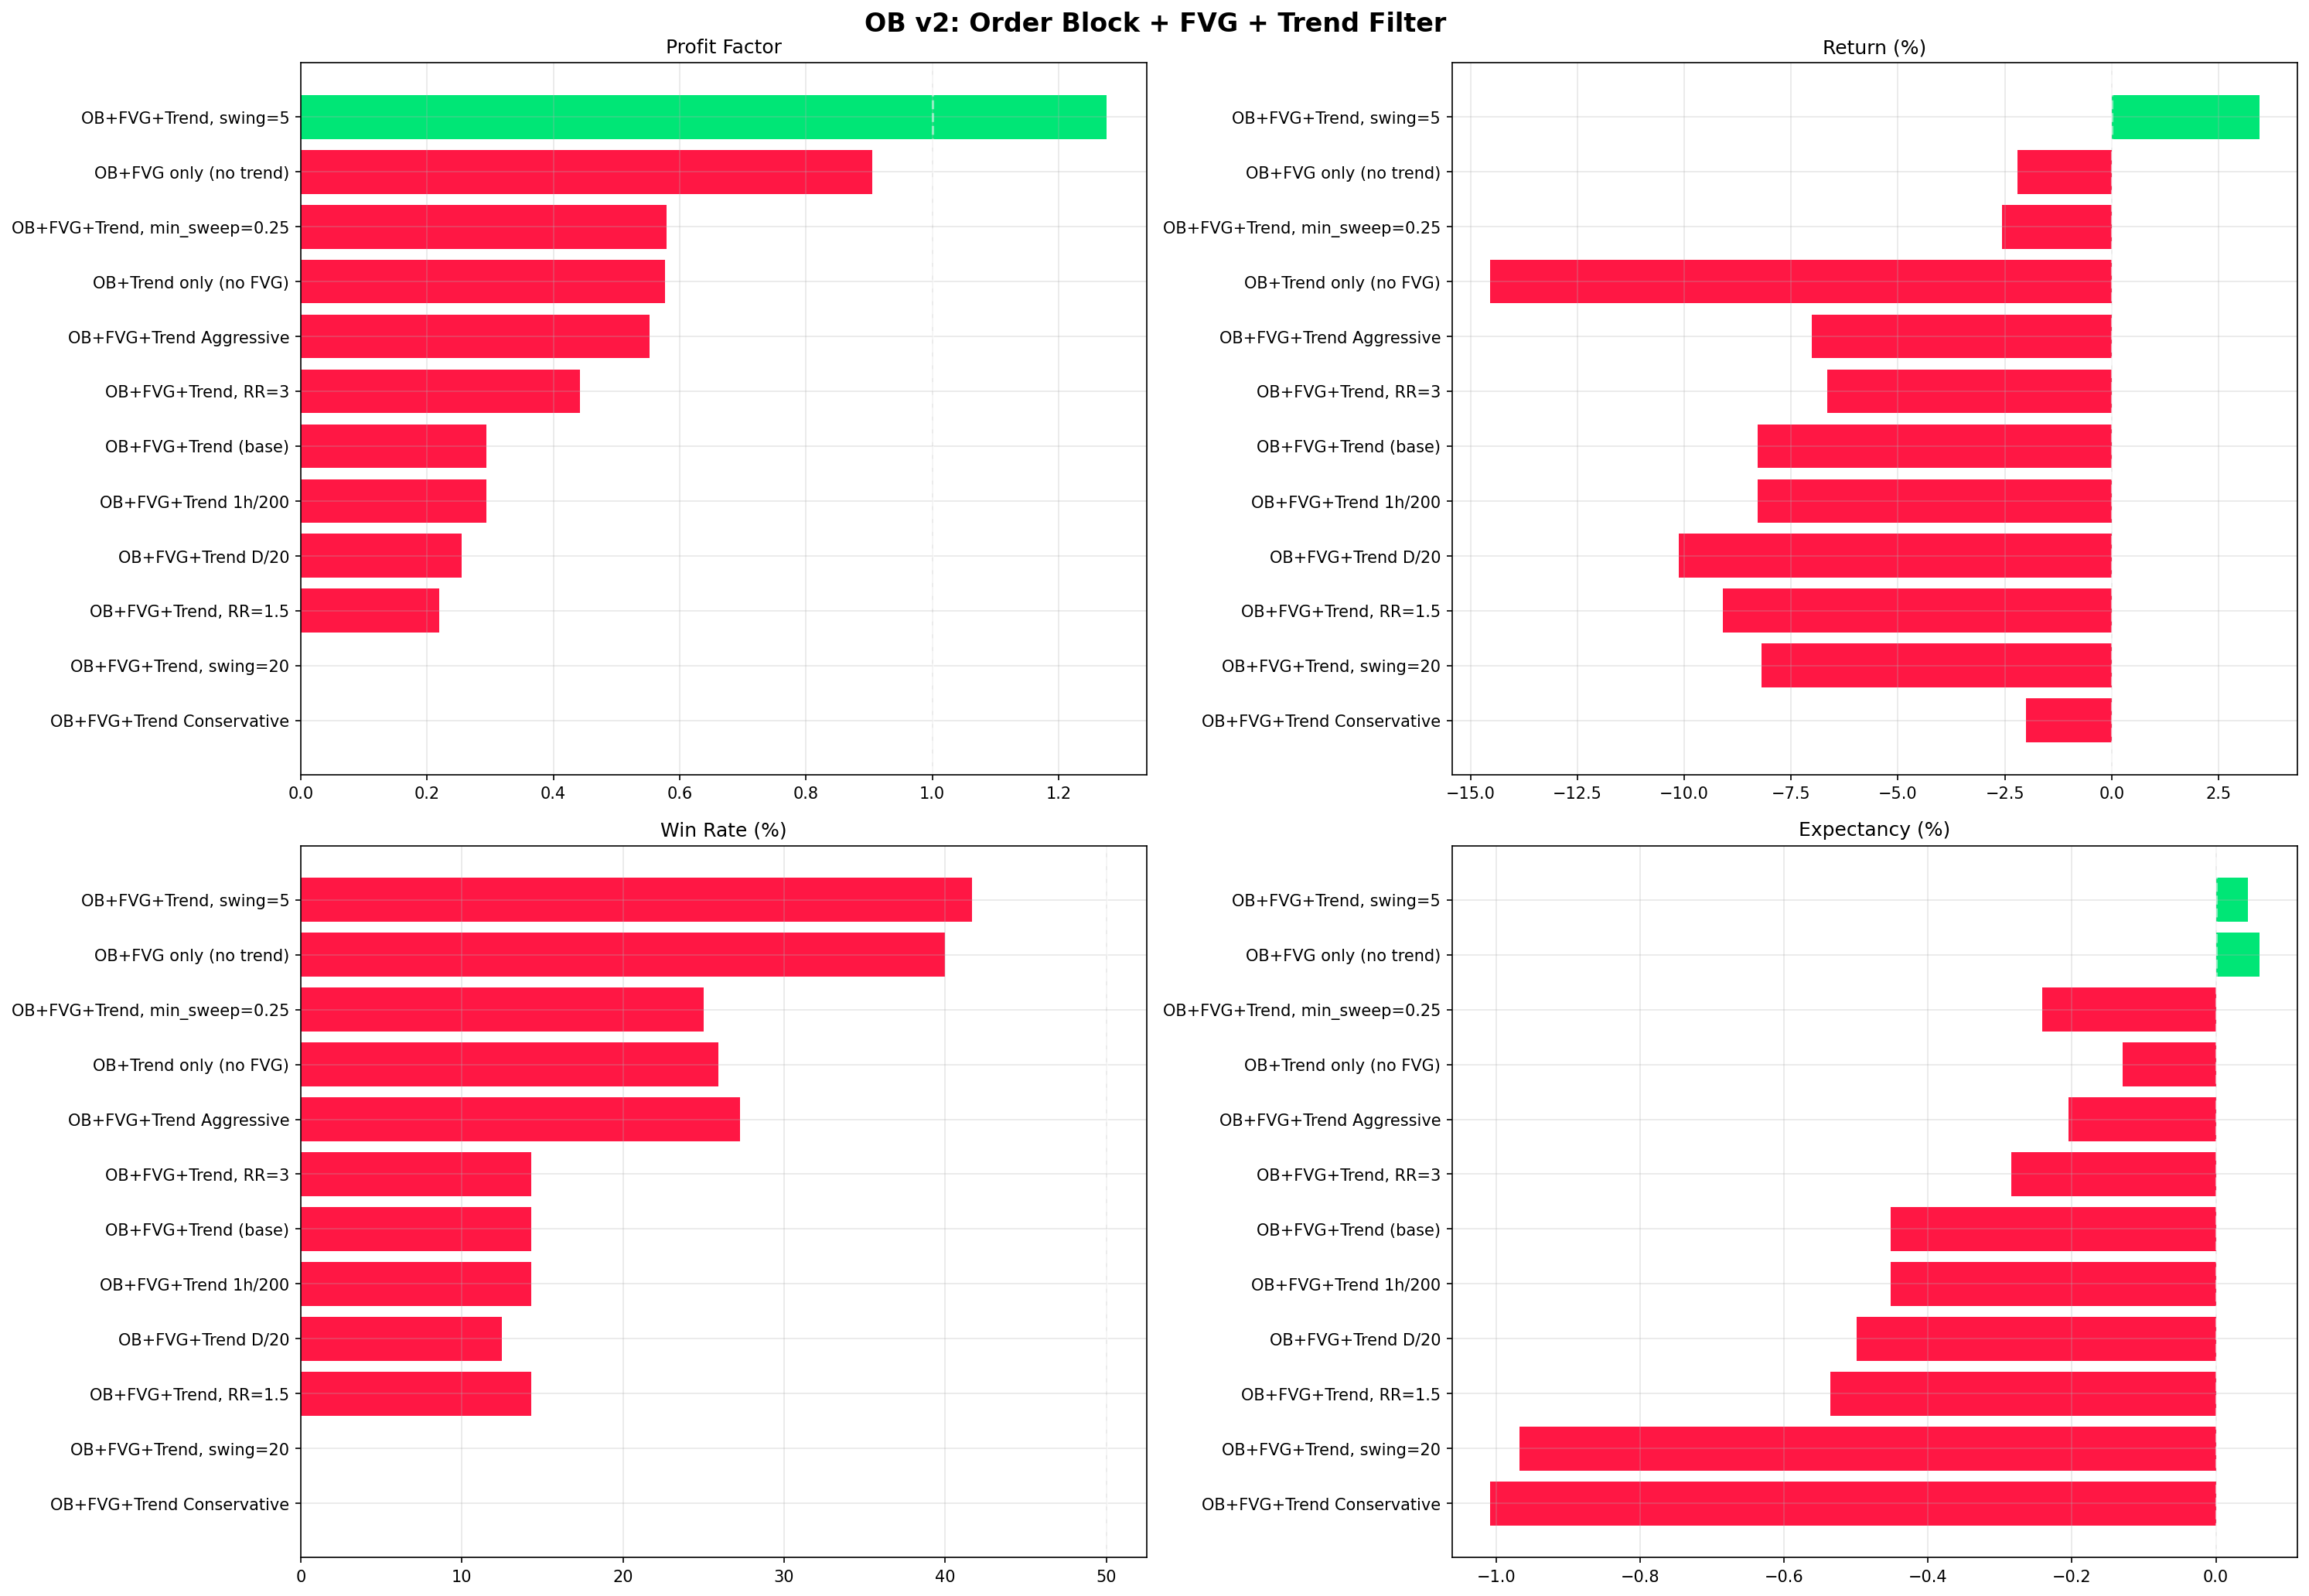

Reproduce this figure in Python.
#!/usr/bin/env python3
"""
OB v2: добавляем Fair Value Gap (FVG) + HTF trend filter + импульс confirmation.

FVG — трёхсвечный паттерн где средняя свеча оставляет гэп между high[i-1] и low[i+1]
(для бычьего) или low[i-1] и high[i+1] (для медвежьего). 
Это показывает, что импульс был СИЛЬНЫЙ (институциональный).
Стратегия: ищем OB, подтверждённый FVG, в направлении HTF тренда.
"""
import glob, os
from dataclasses import dataclass
import matplotlib
matplotlib.use("Agg")
import matplotlib.pyplot as plt
import numpy as np
import pandas as pd

def load_data(data_dir):
    files = sorted(glob.glob(os.path.join(data_dir, "BTCUSDT-15m-*.csv")))
    dfs = [pd.read_csv(f) for f in files]
    data = pd.concat(dfs, ignore_index=True)
    data["datetime"] = pd.to_datetime(data["open_time"], unit="ms")
    data.set_index("datetime", inplace=True)
    data.sort_index(inplace=True)
    data = data[~data.index.duplicated(keep="first")]
    data.rename(columns={"open":"Open","high":"High","low":"Low","close":"Close","volume":"Volume"}, inplace=True)
    return data[["Open","High","Low","Close","Volume"]].copy()

def ema(s, n): return s.ewm(span=n, adjust=False).mean()

def resample_ohlc(df, tf):
    return df.resample(tf).agg({"Open":"first","High":"max","Low":"min","Close":"last","Volume":"sum"}).dropna()

@dataclass
class Trade:
    direction:str=""; entry:float=0; exit:float=0; tp:float=0; sl:float=0
    pnl_pct:float=0; pnl_abs:float=0; result:str=""; entry_t:object=None; exit_t:object=None

def run(df, label="", swing_lb=10, sweep_lb=30, ob_lb=10, ob_exp=30,
        min_sweep=0.15, rr=2.0, use_fvg=True, use_trend=True,
        trend_tf="4h", trend_len=50,
        initial_capital=200, risk_pct=2.0,
        commission=0.04, slippage=0.01, max_hold=96):

    opens = df["Open"].values; highs = df["High"].values
    lows = df["Low"].values; closes = df["Close"].values
    bars = df.index
    n = len(df)

    # Trend
    if use_trend:
        htf = resample_ohlc(df, trend_tf)
        tma = ema(htf["Close"], trend_len).shift(1).reindex(df.index, method="ffill").values
    else:
        tma = np.full(n, np.nan)

    # Swings
    swing_h = np.zeros(n, dtype=bool)
    swing_l = np.zeros(n, dtype=bool)
    for i in range(swing_lb, n - swing_lb):
        if highs[i] == max(highs[i-swing_lb:i+swing_lb+1]):
            swing_h[i] = True
        if lows[i] == min(lows[i-swing_lb:i+swing_lb+1]):
            swing_l[i] = True

    # FVG detection: bullish FVG at bar i means low[i+1] > high[i-1]
    # i.e. gap between i-1 and i+1. We'll check at bar i (middle).
    def has_bullish_fvg(idx):
        if idx < 1 or idx >= n - 1: return False
        return lows[idx + 1] > highs[idx - 1]

    def has_bearish_fvg(idx):
        if idx < 1 or idx >= n - 1: return False
        return highs[idx + 1] < lows[idx - 1]

    # Find OB: last opposite candle before impulse
    def find_ob(from_idx, direction, lb):
        for i in range(from_idx - 1, max(from_idx - lb, 0), -1):
            if direction == "long" and closes[i] < opens[i]:
                return i, lows[i], highs[i]
            if direction == "short" and closes[i] > opens[i]:
                return i, lows[i], highs[i]
        return None, None, None

    trades = []; equity = initial_capital
    in_trade = False; trade = None; pos = 0; hold = 0
    pending_long = []  # (ob_lo, ob_hi, sl, tp, bar)
    pending_short = []

    warmup = max(swing_lb + 50, 300)

    for i in range(warmup, n - 2):
        pending_long = [o for o in pending_long if i - o[4] < ob_exp]
        pending_short = [o for o in pending_short if i - o[4] < ob_exp]

        # EXIT
        if in_trade:
            hold += 1
            t = trade; ep = None; res = None
            if t.direction == "long":
                if lows[i] <= t.sl: ep = t.sl; res = "SL"
                elif highs[i] >= t.tp: ep = t.tp; res = "TP"
                elif hold >= max_hold: ep = closes[i]; res = "timeout"
            else:
                if highs[i] >= t.sl: ep = t.sl; res = "SL"
                elif lows[i] <= t.tp: ep = t.tp; res = "TP"
                elif hold >= max_hold: ep = closes[i]; res = "timeout"

            if ep is not None:
                cost = (commission + slippage)/100
                rpnl = ((ep - t.entry)/t.entry - 2*cost) if t.direction == "long" else ((t.entry - ep)/t.entry - 2*cost)
                pnl = pos * rpnl; equity += pnl
                t.exit = ep; t.exit_t = bars[i]; t.result = res
                t.pnl_pct = rpnl * 100; t.pnl_abs = pnl
                trades.append(t); in_trade = False
                if equity <= 0: break
                continue

        # DETECT SWEEP + OB + FVG + TREND
        if i < sweep_lb + 2: continue

        # Recent swing low (for long setup)
        rsl_idx = -1; rsl_price = np.inf
        for j in range(i - 1, max(i - sweep_lb, 0), -1):
            if swing_l[j]:
                rsl_idx = j; rsl_price = lows[j]; break

        # Recent swing high (for short setup)
        rsh_idx = -1; rsh_price = -np.inf
        for j in range(i - 1, max(i - sweep_lb, 0), -1):
            if swing_h[j]:
                rsh_idx = j; rsh_price = highs[j]; break

        # BULLISH setup: sweep low + close above + bullish FVG + uptrend
        if rsl_idx > 0:
            sweep_size = (rsl_price - lows[i]) / rsl_price * 100
            if (lows[i] < rsl_price and closes[i] > rsl_price and sweep_size >= min_sweep):
                # Trend check
                trend_ok = (not use_trend) or (not np.isnan(tma[i]) and closes[i] > tma[i])
                # FVG check (within last 3 bars)
                fvg_ok = (not use_fvg) or has_bullish_fvg(i-1) or has_bullish_fvg(i)
                if trend_ok and fvg_ok:
                    ob_i, ob_lo, ob_hi = find_ob(rsl_idx, "long", ob_lb)
                    if ob_i is not None and ob_hi > lows[i] and ob_hi < closes[i]:
                        sl = lows[i] * 0.999  # just below sweep
                        entry = ob_hi
                        tp = entry + (entry - sl) * rr
                        if entry > sl and tp > entry:
                            pending_long.append((ob_lo, ob_hi, sl, tp, i))

        # BEARISH setup
        if rsh_idx > 0:
            sweep_size = (highs[i] - rsh_price) / rsh_price * 100
            if (highs[i] > rsh_price and closes[i] < rsh_price and sweep_size >= min_sweep):
                trend_ok = (not use_trend) or (not np.isnan(tma[i]) and closes[i] < tma[i])
                fvg_ok = (not use_fvg) or has_bearish_fvg(i-1) or has_bearish_fvg(i)
                if trend_ok and fvg_ok:
                    ob_i, ob_lo, ob_hi = find_ob(rsh_idx, "short", ob_lb)
                    if ob_i is not None and ob_lo < highs[i] and ob_lo > closes[i]:
                        sl = highs[i] * 1.001
                        entry = ob_lo
                        tp = entry - (sl - entry) * rr
                        if entry < sl and tp < entry:
                            pending_short.append((ob_lo, ob_hi, sl, tp, i))

        # ENTRY
        if not in_trade and equity > 1:
            for ob in pending_long[:]:
                ob_lo, ob_hi, sl, tp, formed = ob
                if lows[i] <= ob_hi and lows[i] >= ob_lo:
                    entry = ob_hi
                    ds = (entry - sl) / entry
                    dt = (tp - entry) / entry
                    if ds > 0 and dt > 0:
                        ra = equity * (risk_pct/100)
                        pos = ra / (ds + 2*(commission+slippage)/100)
                        if pos > 0:
                            trade = Trade(direction="long", entry=entry, tp=tp, sl=sl, entry_t=bars[i])
                            in_trade = True; hold = 0
                            pending_long.remove(ob); break
            if not in_trade:
                for ob in pending_short[:]:
                    ob_lo, ob_hi, sl, tp, formed = ob
                    if highs[i] >= ob_lo and highs[i] <= ob_hi:
                        entry = ob_lo
                        ds = (sl - entry) / entry
                        dt = (entry - tp) / entry
                        if ds > 0 and dt > 0:
                            ra = equity * (risk_pct/100)
                            pos = ra / (ds + 2*(commission+slippage)/100)
                            if pos > 0:
                                trade = Trade(direction="short", entry=entry, tp=tp, sl=sl, entry_t=bars[i])
                                in_trade = True; hold = 0
                                pending_short.remove(ob); break

    return trades, equity, label


def stats(trades, cap=200):
    if not trades: return None
    df = pd.DataFrame([t.__dict__ for t in trades])
    n = len(df); w = df[df["pnl_abs"]>0]; l = df[df["pnl_abs"]<=0]
    wr = len(w)/n*100
    aw = w["pnl_pct"].mean() if len(w) else 0
    al = l["pnl_pct"].mean() if len(l) else 0
    gp = w["pnl_abs"].sum() if len(w) else 0
    gl = abs(l["pnl_abs"].sum()) if len(l) else 0
    pf = gp/gl if gl>0 else 0
    feq = cap + df["pnl_abs"].sum()
    ret = (feq-cap)/cap*100
    cum = cap + df["pnl_abs"].cumsum()
    dd = ((cum - cum.expanding().max()) / cum.expanding().max() * 100).min()
    exp = (wr/100*aw) + ((100-wr)/100*al)
    df["year"] = pd.to_datetime(df["entry_t"]).dt.year
    yearly = df.groupby("year")["pnl_abs"].sum().to_dict()
    return {"n":n,"wr":wr,"pf":pf,"aw":aw,"al":al,"exp":exp,"ret":ret,"dd":dd,"feq":feq,"yearly":yearly,"df":df}


def main():
    data_dir = os.path.dirname(os.path.abspath(__file__))
    print("Loading..."); df = load_data(data_dir); print(f"{len(df)} bars\n")

    scenarios = [
        dict(label="OB+FVG+Trend (base)",                    use_fvg=True,  use_trend=True, rr=2.0),
        dict(label="OB+FVG only (no trend)",                 use_fvg=True,  use_trend=False, rr=2.0),
        dict(label="OB+Trend only (no FVG)",                 use_fvg=False, use_trend=True, rr=2.0),
        dict(label="OB+FVG+Trend, RR=1.5",                   use_fvg=True,  use_trend=True, rr=1.5),
        dict(label="OB+FVG+Trend, RR=3",                     use_fvg=True,  use_trend=True, rr=3.0),
        dict(label="OB+FVG+Trend 1h/200",                    use_fvg=True,  use_trend=True, trend_tf="1h", trend_len=200, rr=2.0),
        dict(label="OB+FVG+Trend D/20",                      use_fvg=True,  use_trend=True, trend_tf="1D", trend_len=20, rr=2.0),
        dict(label="OB+FVG+Trend, min_sweep=0.25",           use_fvg=True,  use_trend=True, min_sweep=0.25, rr=2.0),
        dict(label="OB+FVG+Trend, swing=5",                  use_fvg=True,  use_trend=True, swing_lb=5, sweep_lb=20, rr=2.0),
        dict(label="OB+FVG+Trend, swing=20",                 use_fvg=True,  use_trend=True, swing_lb=20, sweep_lb=60, rr=2.0),
        dict(label="OB+FVG+Trend Conservative",              use_fvg=True,  use_trend=True, swing_lb=15, sweep_lb=50, min_sweep=0.25, rr=2.5),
        dict(label="OB+FVG+Trend Aggressive",                use_fvg=True,  use_trend=True, swing_lb=5, sweep_lb=15, min_sweep=0.08, rr=1.8),
    ]

    print("Running...\n")
    results = []
    for s in scenarios:
        lbl = s.pop("label")
        tr, feq, _ = run(df, label=lbl, **s)
        st = stats(tr)
        if st and st["n"] > 0:
            st["label"] = lbl
            results.append(st)
            pfx = "+" if st["ret"] > 0 else ""
            status = "OK" if st["pf"] > 1 else "LOSS"
            print(f"  {lbl:<42} {st['n']:>5} | WR {st['wr']:.1f}% | PF {st['pf']:.2f} | "
                  f"E[R] {st['exp']:+.3f}% | {pfx}{st['ret']:>7.1f}% | DD {st['dd']:.1f}%  {status}")
        else:
            print(f"  {lbl:<42} No trades")

    if not results:
        print("\nNo valid scenarios."); return

    print("\n" + "=" * 125)
    print("  OB v2 COMPARISON")
    print("=" * 125)
    for s in sorted(results, key=lambda x: x["pf"], reverse=True):
        pfx = "+" if s["ret"] > 0 else ""
        print(f"  {s['label']:<42} {s['n']:>5} WR {s['wr']:>5.1f}% PF {s['pf']:>5.2f} "
              f"AvgW {s['aw']:>+5.2f}% AvgL {s['al']:>+5.2f}% E[R] {s['exp']:>+.3f}% "
              f"{pfx}{s['ret']:>7.1f}% DD {s['dd']:>5.1f}% ${s['feq']:>8.2f}")

    best = max(results, key=lambda x: x["pf"])
    print(f"\n{'='*70}")
    print(f"  BEST: {best['label']}")
    print(f"{'='*70}")
    print(f"  Trades: {best['n']} | WR: {best['wr']:.1f}% | PF: {best['pf']:.2f} | E[R]: {best['exp']:.3f}%")
    print(f"  Return: {best['ret']:.1f}% | DD: {best['dd']:.1f}% | $200 → ${best['feq']:,.2f}")

    # Charts
    fig, axes = plt.subplots(2, 2, figsize=(20, 14))
    fig.suptitle("OB v2: Order Block + FVG + Trend Filter", fontsize=16, fontweight="bold")
    sr = sorted(results, key=lambda x: x["pf"], reverse=True)
    labels = [x["label"][:35] for x in sr]
    for ax, m, t, v in [(axes[0,0],"pf","Profit Factor",1.0), (axes[0,1],"ret","Return (%)",0),
                         (axes[1,0],"wr","Win Rate (%)",50), (axes[1,1],"exp","Expectancy (%)",0)]:
        vals = [x[m] for x in sr]
        colors = ["#00e676" if v2 >= v else "#ff1744" for v2 in vals]
        ax.barh(labels, vals, color=colors); ax.axvline(v, color="white", linestyle="--", alpha=0.5)
        ax.set_title(t); ax.invert_yaxis(); ax.grid(True, alpha=0.3)
    plt.tight_layout()
    plt.savefig(os.path.join(data_dir, "backtest_ob_v2.png"), dpi=150, bbox_inches="tight", facecolor="white")
    plt.close()
    print(f"\nChart saved.")

if __name__ == "__main__":
    main()
